Run: headless pygame with SDL's dummy video driver; simulated clock (each Clock.tick advances the game by its frame time, no real sleeping); random seed 0; keys injected as events and as key.get_pressed() state; no mouse input.
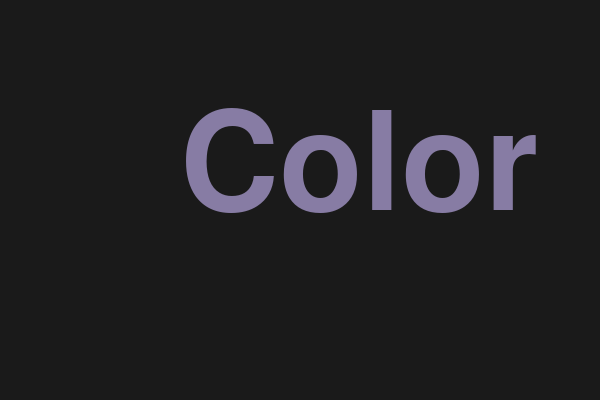
Frame 1 of 4 · flips 1–60 · no input
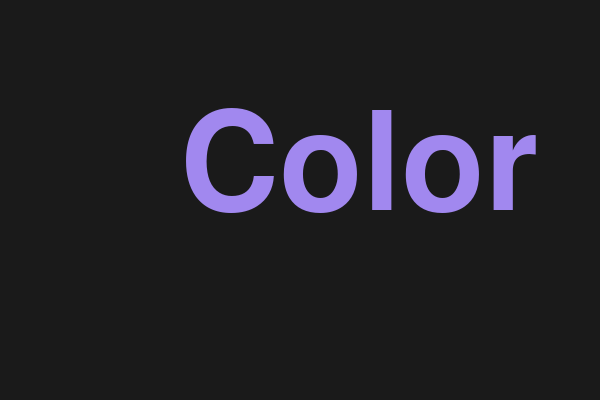
Frame 2 of 4 · flips 61–180 · tapped SPACE, RETURN · held RIGHT (→), D
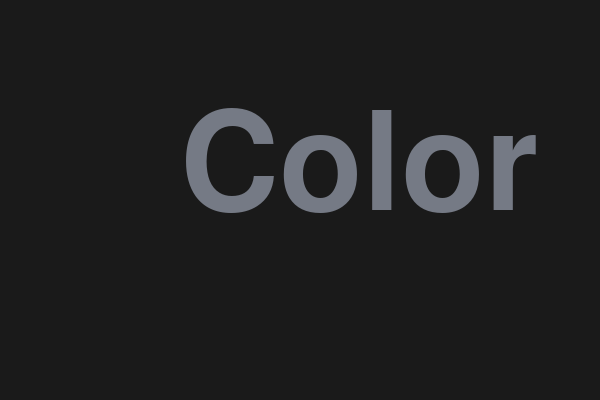
Frame 3 of 4 · flips 181–300 · held DOWN (↓), S
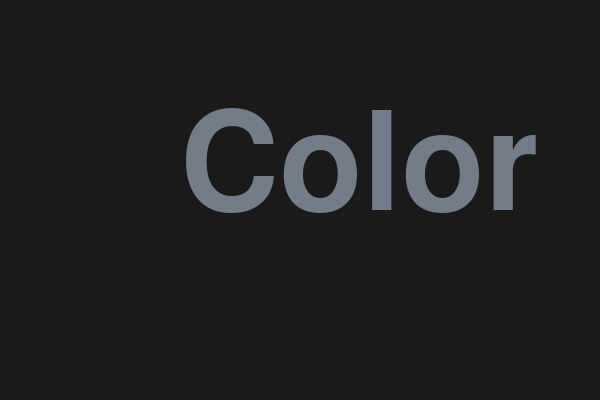
Frame 4 of 4 · flips 301–420 · held LEFT (←), A, UP (↑), W

The pygame program that drew these frames:

import pygame, random
from pygame.locals import *
import sys
import time



pygame.init()
W, H = 600, 400
screen = pygame.display.set_mode((W, H))
font = pygame.font.SysFont('comicoro', 200)

# reloj pygame
clock = pygame.time.Clock()
t0 = time.time()

class TextColors:
    def __init__(self):
        self.counter = 0
        self.color0 = self.color1 = self.color2 = (255)

    def colorize(self):
        '''Return color random range'''
        self.counter += 1
        if self.counter >= 5:
            self.counter = 0
            self.color0 = random.randrange(50, 255)
            self.color1 = random.randrange(50, 255)
            self.color2 = random.randrange(50, 255)
        return (self.color0, self.color1, self.color2)


    def update(self):
        '''Update color &of text every "n" frames per second(1000fps)'''
        self.counter += 1
        if self.counter >= 10: #every frame in 1000
            self.counter = 0
            self.color0 = random.randrange(100, 255)
            self.color1 = random.randrange(100, 255)
            self.color2 = random.randrange(100, 255)
        
        # texto = font.render(f'Color {self.counter:.0f}', True, (self.color0, self.color1, self.color2))
        texto = font.render(f'Color', True, (self.color0, self.color1, self.color2))
        screen.blit(texto, [W//2-120, H//2-100])
        

def main():
    # counter = 0
    textcolor= TextColors()
    running = True
    while running:
        for event in pygame.event.get():
            if event.type == QUIT:
                quit()
            elif event.type == KEYDOWN:
                if event.key == K_ESCAPE:
                    quit()

        screen.fill('gray10')

        textcolor.update()
        
        clock.tick(60)
        pygame.display.flip()
        # pygame.display.update()

    pygame.quit()
    sys.exit()

if __name__ == '__main__':
    main()
